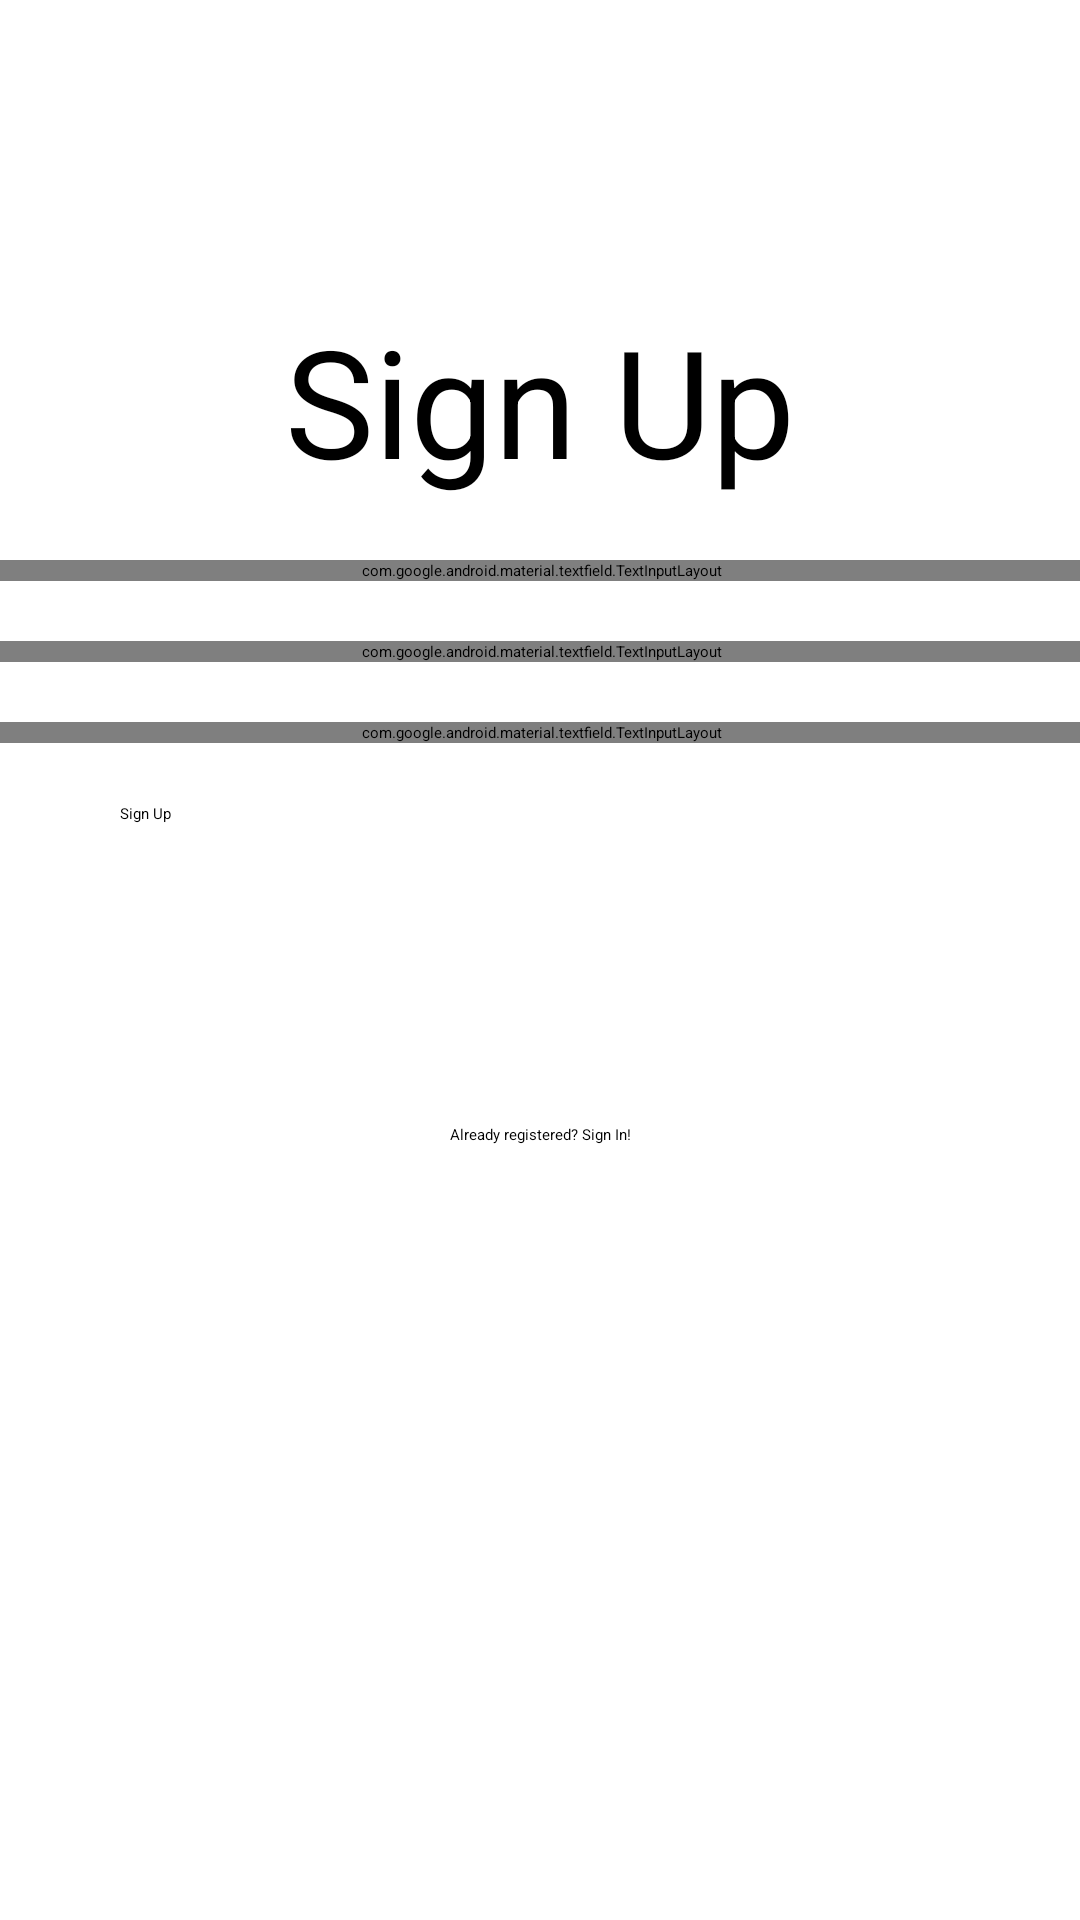

Here is an Android app screen rendered from its layout file. Give the layout XML and the strings, colors and styles it references.
<!-- AndroidManifest.xml: application theme Theme.VolleyballApp -->
<!-- res/layout/activity_sign_up.xml -->
<?xml version="1.0" encoding="utf-8"?>
<androidx.constraintlayout.widget.ConstraintLayout xmlns:android="http://schemas.android.com/apk/res/android"
    xmlns:app="http://schemas.android.com/apk/res-auto"
    xmlns:tools="http://schemas.android.com/tools"
    android:layout_width="match_parent"
    android:layout_height="match_parent"
    android:id="@+id/constraintLayout"
    tools:context=".SignUpActivity">

    <TextView
        android:id="@+id/signUpTitle"
        android:layout_width="wrap_content"
        android:layout_height="wrap_content"
        app:layout_constraintTop_toTopOf="parent"
        app:layout_constraintLeft_toLeftOf="parent"
        app:layout_constraintRight_toRightOf="parent"
        android:layout_marginTop="100dp"
        android:textColor="@color/black"
        android:textSize="50sp"
        android:layout_weight="1"
        android:text="@string/register"
        />

    <com.google.android.material.textfield.TextInputLayout
        android:id="@+id/emailSignUpLayout"
        android:layout_width="409dp"
        android:layout_height="wrap_content"
        android:textColorHint="@color/black"
        android:layout_marginTop="20dp"
        app:layout_constraintTop_toBottomOf="@+id/signUpTitle"
        app:layout_constraintLeft_toLeftOf="parent"
        app:layout_constraintRight_toRightOf="parent"
        app:boxStrokeColor="@color/colorPrimary"
        app:boxBackgroundColor="@color/white"
        app:boxBackgroundMode="filled"
        app:startIconDrawable="@drawable/ic_baseline_email_24"
        app:startIconTint="@color/black"
        app:boxStrokeWidthFocused="2dp"
        tools:layout_editor_absoluteX="1dp"
        tools:layout_editor_absoluteY="208dp">

        <com.google.android.material.textfield.TextInputEditText
            android:id="@+id/emailSignUp"
            android:layout_width="match_parent"
            android:layout_height="wrap_content"
            android:layout_marginStart="50dp"
            android:layout_marginEnd="50dp"
            android:paddingTop="10dp"
            android:textColor="@color/black"
            android:hint="@string/email"
            />
    </com.google.android.material.textfield.TextInputLayout>

    <com.google.android.material.textfield.TextInputLayout
        android:id="@+id/passwordSignUpLayout"
        android:layout_width="409dp"
        android:layout_height="wrap_content"
        android:textColorHint="@color/black"
        android:layout_marginTop="20dp"
        app:layout_constraintTop_toBottomOf="@+id/emailSignUpLayout"
        app:layout_constraintLeft_toLeftOf="parent"
        app:layout_constraintRight_toRightOf="parent"
        app:boxStrokeColor="@color/colorPrimary"
        app:boxBackgroundColor="@color/white"
        app:boxBackgroundMode="filled"
        app:startIconDrawable="@drawable/ic_baseline_lock_24"
        app:startIconTint="@color/black"
        app:boxStrokeWidthFocused="2dp"
        tools:layout_editor_absoluteX="1dp"
        tools:layout_editor_absoluteY="208dp">

        <com.google.android.material.textfield.TextInputEditText
            android:id="@+id/passwordSignUp"
            android:layout_width="match_parent"
            android:layout_height="wrap_content"
            android:layout_marginStart="50dp"
            android:layout_marginEnd="50dp"
            android:paddingTop="10dp"
            android:textColor="@color/black"
            android:hint="@string/password"
            />
    </com.google.android.material.textfield.TextInputLayout>

    <com.google.android.material.textfield.TextInputLayout
        android:id="@+id/confirmPasswordSignUpLayout"
        android:layout_width="409dp"
        android:layout_height="wrap_content"
        android:textColorHint="@color/black"
        android:layout_marginTop="20dp"
        app:layout_constraintTop_toBottomOf="@+id/passwordSignUpLayout"
        app:layout_constraintLeft_toLeftOf="parent"
        app:layout_constraintRight_toRightOf="parent"
        app:boxStrokeColor="@color/colorPrimary"
        app:boxBackgroundColor="@color/white"
        app:boxBackgroundMode="filled"
        app:startIconDrawable="@drawable/ic_baseline_lock_24"
        app:startIconTint="@color/black"
        app:boxStrokeWidthFocused="2dp"
        tools:layout_editor_absoluteX="1dp"
        tools:layout_editor_absoluteY="208dp">

        <com.google.android.material.textfield.TextInputEditText
            android:id="@+id/confirmPasswordSignUp"
            android:layout_width="match_parent"
            android:layout_height="wrap_content"
            android:layout_marginStart="50dp"
            android:layout_marginEnd="50dp"
            android:paddingTop="10dp"
            android:textColor="@color/black"
            android:hint="@string/confirmPassword"
            />
    </com.google.android.material.textfield.TextInputLayout>

    <Button
        android:id="@+id/signUpButton"
        android:layout_width="match_parent"
        android:layout_height="wrap_content"
        android:text="@string/signUp"
        app:layout_constraintTop_toBottomOf="@+id/confirmPasswordSignUpLayout"
        app:layout_constraintLeft_toLeftOf="parent"
        app:layout_constraintRight_toRightOf="parent"
        android:layout_marginTop="20dp"
        android:layout_marginStart="40dp"
        android:layout_marginEnd="40dp"
        tools:layout_editor_absoluteX="156dp"
        tools:layout_editor_absoluteY="415dp" />

    <TextView
        android:id="@+id/alreadyRegistered"
        android:layout_width="wrap_content"
        android:layout_height="wrap_content"
        android:text="@string/alreadyRegistered"
        android:layout_marginTop="100dp"
        android:textColor="@color/black"
        app:layout_constraintTop_toBottomOf="@+id/signUpButton"
        app:layout_constraintLeft_toLeftOf="parent"
        app:layout_constraintRight_toRightOf="parent"
        tools:layout_editor_absoluteX="180dp"
        tools:layout_editor_absoluteY="493dp" />

</androidx.constraintlayout.widget.ConstraintLayout>
<!-- resources referenced by this layout -->
<resources>
  <color name="black">#FF000000</color>
  <color name="colorPrimary">#2196F3</color>
  <color name="white">#FFFFFFFF</color>
  <string name="alreadyRegistered">Already registered? Sign In!</string>
  <string name="confirmPassword">Confirm Password</string>
  <string name="email">Email</string>
  <string name="password">Password</string>
  <string name="register">Sign Up</string>
  <string name="signUp">Sign Up</string>
  <style name="Theme.VolleyballApp" parent="Theme.MaterialComponents.DayNight.NoActionBar">
          
          <item name="colorPrimary">@color/black</item>
          <item name="colorPrimaryVariant">@color/black</item>
          <item name="colorOnPrimary">@color/white</item>
          
          <item name="colorSecondary">@color/black</item>
          <item name="colorSecondaryVariant">@color/black</item>
          <item name="colorOnSecondary">@color/white</item>
          
          <item name="android:statusBarColor" tools:targetApi="l">?attr/colorPrimaryVariant</item>
          <item name="android:background">?attr/colorOnPrimary</item>
          
      </style>
</resources>
